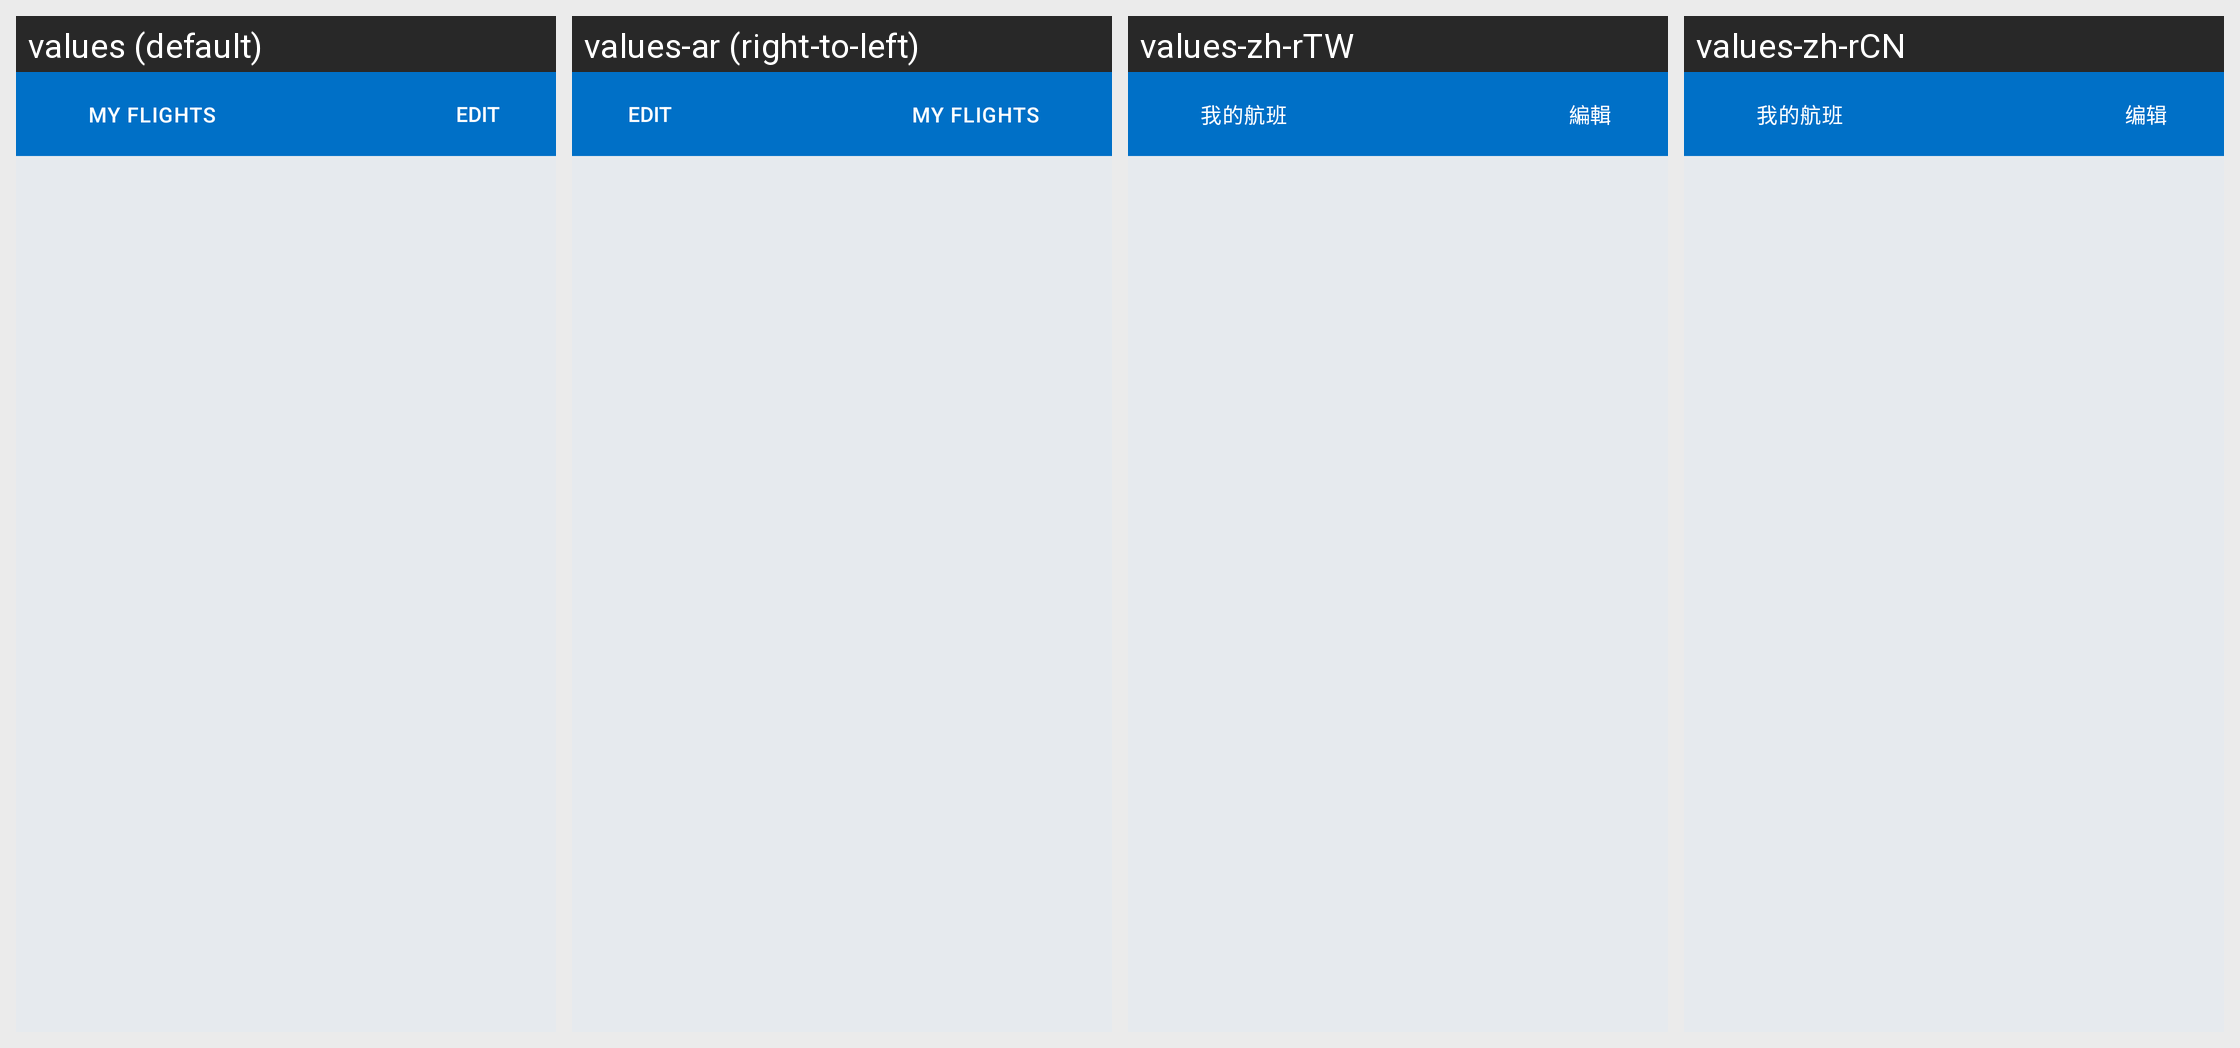

Locale-by-locale string values for the Android screen shown in this grid:
Android screen res/layout/allflights_list_fragment.xml rendered under 4 locales, left to right: values (default), values-ar (right-to-left), values-zh-rTW, values-zh-rCN. Device: Nexus 5 (rendered at 1080×1920; each locale shown at half size, 540×960, under a caption strip naming it); theme AppTheme.
Other locales in the repository, not shown: values-af, values-am, values-as, values-az, values-be, values-bg, values-bg-rBG, values-bn, values-bs, values-ca, values-ca-rES, values-cs, values-cs-rCS, values-da, values-da-rDK, values-de, values-de-rDE, values-el, values-el-rEL, values-en-rAU, values-en-rCA, values-en-rGB, values-en-rIN, values-en-rXC, values-es, values-es-rES, values-es-rMX, values-es-rUS, values-et, values-et-rET, values-eu, values-fa, values-fi, values-fi-rFI, values-fr, values-fr-rCA, values-fr-rFR, values-gl, values-gu, values-hi, values-hr, values-hr-rHR, values-hu, values-hu-rHU, values-hy, values-in, values-is, values-is-rIS, values-it, values-it-rIT, values-iw, values-ja, values-ja-rJP, values-ka, values-kk, values-km, values-kn, values-ko, values-ko-rKR, values-ky, values-lo, values-lt, values-lt-rLT, values-lv, values-lv-rLV, values-mk, values-ml, values-mn, values-mr, values-ms, values-my, values-nb, values-ne, values-nl, values-nl-rNL, values-no, values-no-rNO, values-or, values-pa, values-pl, values-pl-rPL, values-pt, values-pt-rBR, values-pt-rPT, values-ro, values-ro-rRO, values-ru, values-ru-rRU, values-si, values-sk, values-sk-rSK, values-sl, values-sl-rSL, values-sq, values-sq-rAL, values-sr, values-sr-rCS, values-sv, values-sv-rSE, values-sw, values-ta, values-te, values-th, values-th-rTH, values-tl, values-tr, values-tr-rTR, values-uk, values-ur, values-uz, values-vi, values-vi-rVN, values-zh-rHK, values-zu.
Strings drawn on this screen, with the default value and each locale's value (text and hints the layout hard-codes, and strings that could not be matched under every locale, appear in the picture but are not listed):

myFlights.myFlightsTitle
  values: My Flights
  values-ar: My Flights  [not translated; the default value is used]
  values-zh-rTW: 我的航班
  values-zh-rCN: 我的航班

edit
  values: EDIT
  values-ar: EDIT  [not translated; the default value is used]
  values-zh-rTW: 編輯
  values-zh-rCN: 编辑
